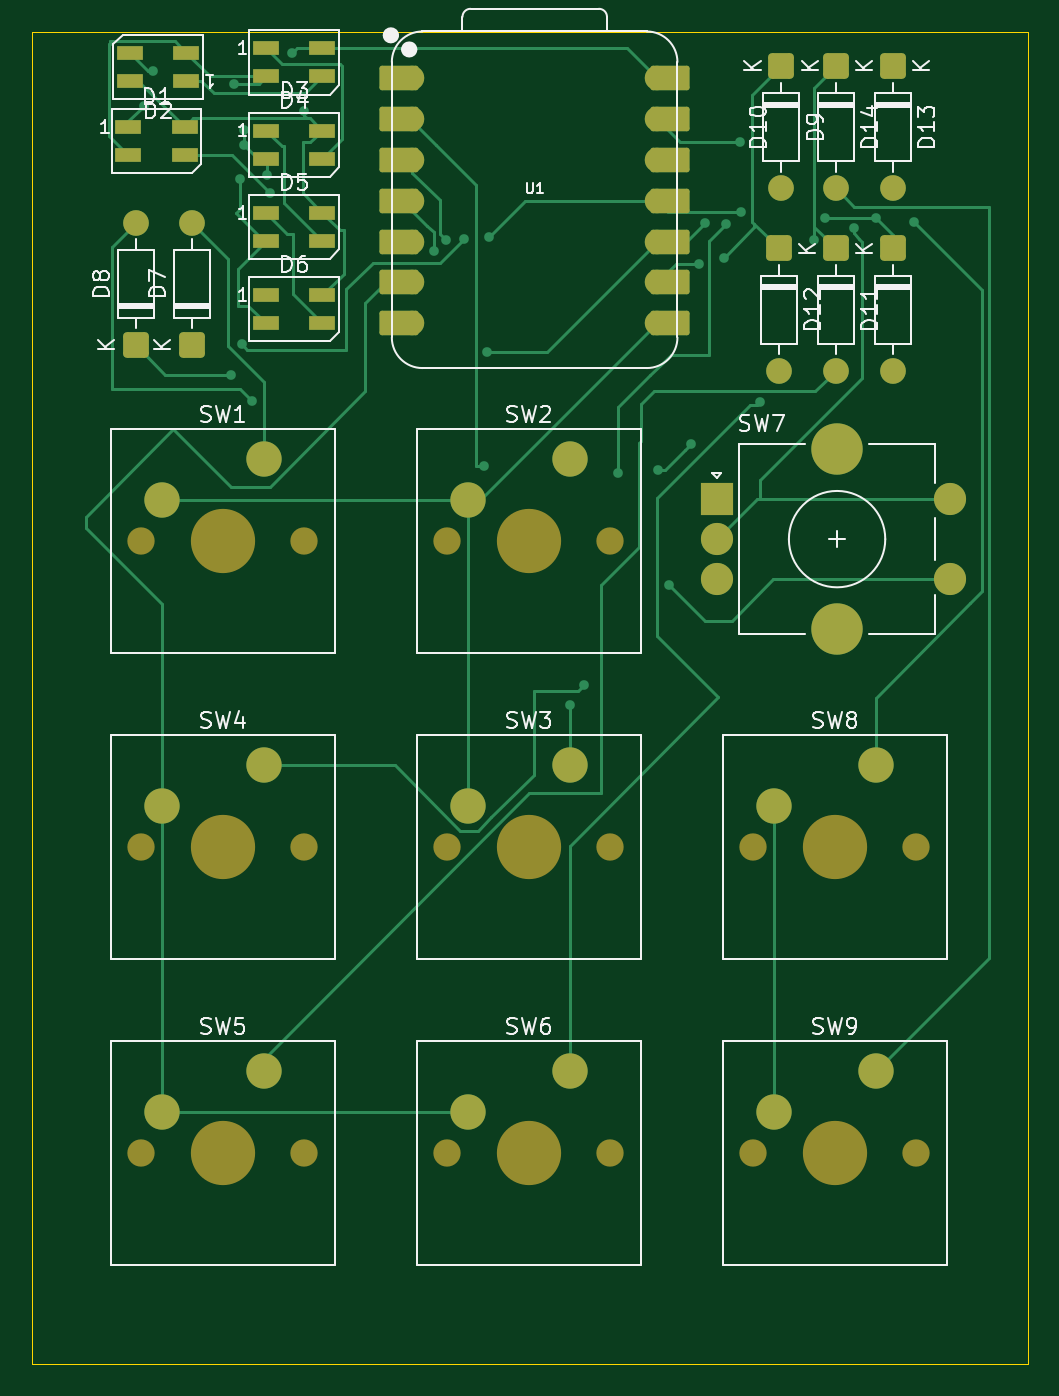
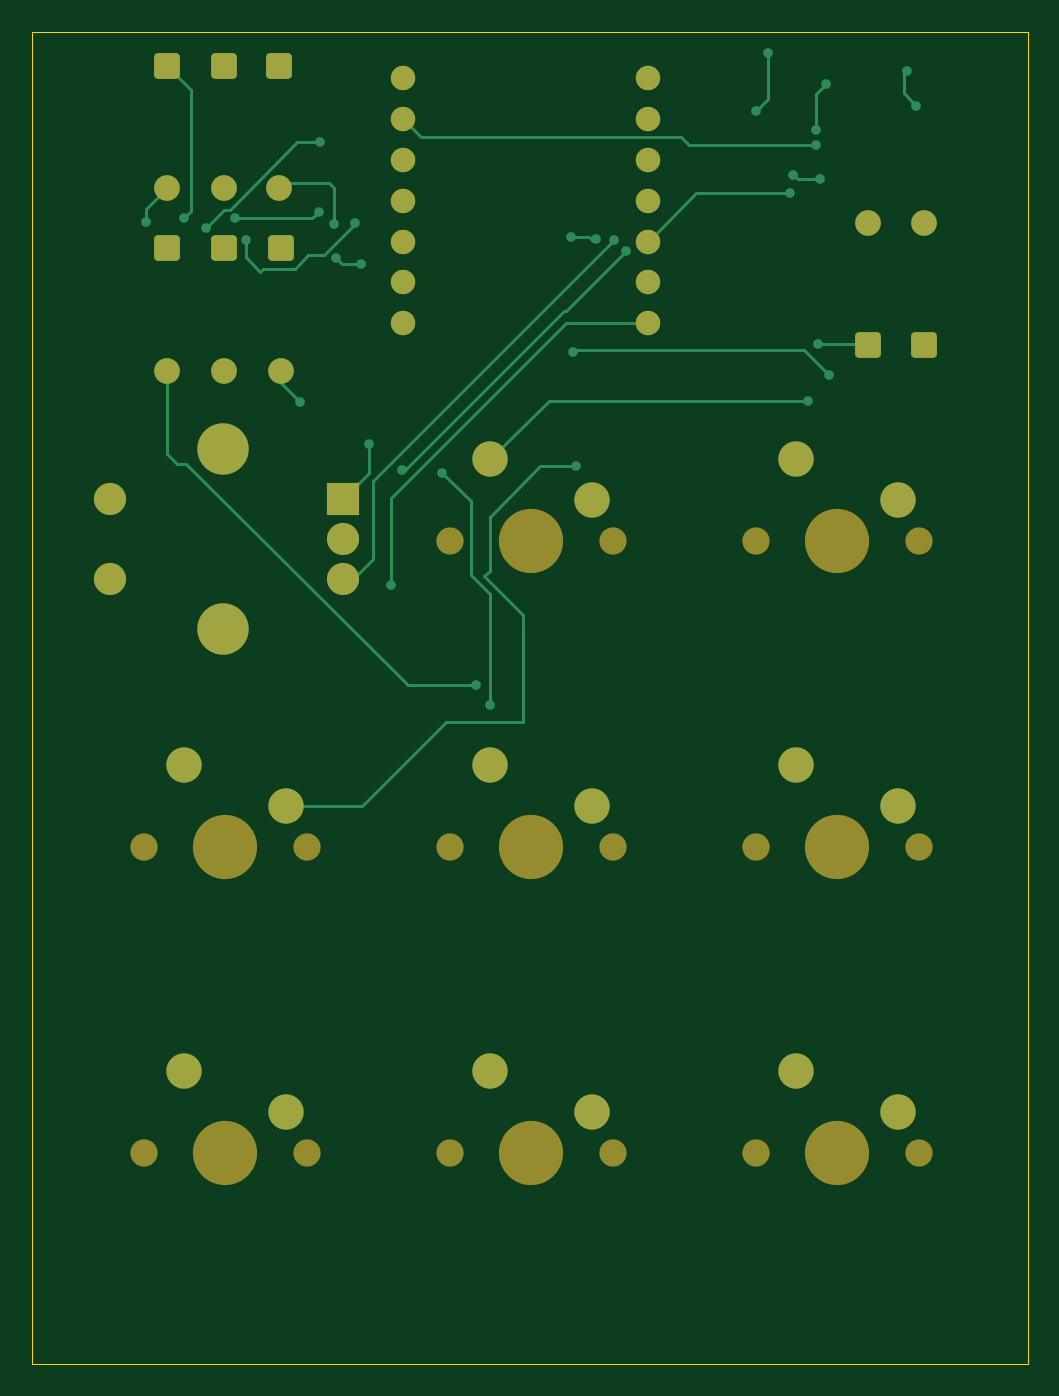
Circuit board: 9 layer files. Board 62.0 x 82.9 mm.
- bottom_copper: macropad-B_Cu.gbr (11428 bytes)
- bottom_mask: macropad-B_Mask.gbr (3853 bytes)
- paste: macropad-B_Paste.gbr (451 bytes)
- bottom_silk: macropad-B_Silkscreen.gbr (452 bytes)
- outline: macropad-Edge_Cuts.gbr (605 bytes)
- top_copper: macropad-F_Cu.gbr (19799 bytes)
- top_mask: macropad-F_Mask.gbr (5240 bytes)
- paste: macropad-F_Paste.gbr (1162 bytes)
- top_silk: macropad-F_Silkscreen.gbr (46111 bytes)

=== bottom_copper: macropad-B_Cu.gbr (11428 bytes, source omitted) ===
=== bottom_mask: macropad-B_Mask.gbr ===
%TF.GenerationSoftware,KiCad,Pcbnew,9.0.2*%
%TF.CreationDate,2025-08-01T00:08:25-07:00*%
%TF.ProjectId,macropad,6d616372-6f70-4616-942e-6b696361645f,rev?*%
%TF.SameCoordinates,Original*%
%TF.FileFunction,Soldermask,Bot*%
%TF.FilePolarity,Negative*%
%FSLAX46Y46*%
G04 Gerber Fmt 4.6, Leading zero omitted, Abs format (unit mm)*
G04 Created by KiCad (PCBNEW 9.0.2) date 2025-08-01 00:08:25*
%MOMM*%
%LPD*%
G01*
G04 APERTURE LIST*
G04 Aperture macros list*
%AMRoundRect*
0 Rectangle with rounded corners*
0 $1 Rounding radius*
0 $2 $3 $4 $5 $6 $7 $8 $9 X,Y pos of 4 corners*
0 Add a 4 corners polygon primitive as box body*
4,1,4,$2,$3,$4,$5,$6,$7,$8,$9,$2,$3,0*
0 Add four circle primitives for the rounded corners*
1,1,$1+$1,$2,$3*
1,1,$1+$1,$4,$5*
1,1,$1+$1,$6,$7*
1,1,$1+$1,$8,$9*
0 Add four rect primitives between the rounded corners*
20,1,$1+$1,$2,$3,$4,$5,0*
20,1,$1+$1,$4,$5,$6,$7,0*
20,1,$1+$1,$6,$7,$8,$9,0*
20,1,$1+$1,$8,$9,$2,$3,0*%
G04 Aperture macros list end*
%ADD10C,1.600000*%
%ADD11RoundRect,0.250000X-0.550000X0.550000X-0.550000X-0.550000X0.550000X-0.550000X0.550000X0.550000X0*%
%ADD12RoundRect,0.250000X0.550000X-0.550000X0.550000X0.550000X-0.550000X0.550000X-0.550000X-0.550000X0*%
%ADD13C,1.524000*%
%ADD14C,1.700000*%
%ADD15C,4.000000*%
%ADD16C,2.200000*%
%ADD17R,2.000000X2.000000*%
%ADD18C,2.000000*%
%ADD19C,3.200000*%
G04 APERTURE END LIST*
D10*
%TO.C,D13*%
X108400000Y-59010000D03*
D11*
X108400000Y-51390000D03*
%TD*%
D10*
%TO.C,D14*%
X104850000Y-59010000D03*
D11*
X104850000Y-51390000D03*
%TD*%
D10*
%TO.C,D12*%
X101300000Y-70370000D03*
D11*
X101300000Y-62750000D03*
%TD*%
D10*
%TO.C,D7*%
X64750000Y-61140000D03*
D12*
X64750000Y-68760000D03*
%TD*%
D10*
%TO.C,D9*%
X101450000Y-59010000D03*
D11*
X101450000Y-51390000D03*
%TD*%
D10*
%TO.C,D10*%
X108400000Y-70370000D03*
D11*
X108400000Y-62750000D03*
%TD*%
D10*
%TO.C,D8*%
X61250000Y-61140000D03*
D12*
X61250000Y-68760000D03*
%TD*%
D10*
%TO.C,D11*%
X104850000Y-70370000D03*
D11*
X104850000Y-62750000D03*
%TD*%
D13*
%TO.C,U1*%
X78470000Y-52160000D03*
X78470000Y-54700000D03*
X78470000Y-57240000D03*
X78470000Y-59780000D03*
X78470000Y-62320000D03*
X78470000Y-64860000D03*
X78470000Y-67400000D03*
X93710000Y-67400000D03*
X93710000Y-64860000D03*
X93710000Y-62320000D03*
X93710000Y-59780000D03*
X93710000Y-57240000D03*
X93710000Y-54700000D03*
X93710000Y-52160000D03*
%TD*%
D14*
%TO.C,SW9*%
X99695000Y-119062500D03*
D15*
X104775000Y-119062500D03*
D14*
X109855000Y-119062500D03*
D16*
X107315000Y-113982500D03*
X100965000Y-116522500D03*
%TD*%
D14*
%TO.C,SW8*%
X99695000Y-100012500D03*
D15*
X104775000Y-100012500D03*
D14*
X109855000Y-100012500D03*
D16*
X107315000Y-94932500D03*
X100965000Y-97472500D03*
%TD*%
D14*
%TO.C,SW3*%
X80645000Y-100012500D03*
D15*
X85725000Y-100012500D03*
D14*
X90805000Y-100012500D03*
D16*
X88265000Y-94932500D03*
X81915000Y-97472500D03*
%TD*%
D14*
%TO.C,SW1*%
X61595000Y-80962500D03*
D15*
X66675000Y-80962500D03*
D14*
X71755000Y-80962500D03*
D16*
X69215000Y-75882500D03*
X62865000Y-78422500D03*
%TD*%
D14*
%TO.C,SW6*%
X80645000Y-119062500D03*
D15*
X85725000Y-119062500D03*
D14*
X90805000Y-119062500D03*
D16*
X88265000Y-113982500D03*
X81915000Y-116522500D03*
%TD*%
D14*
%TO.C,SW4*%
X61595000Y-100012500D03*
D15*
X66675000Y-100012500D03*
D14*
X71755000Y-100012500D03*
D16*
X69215000Y-94932500D03*
X62865000Y-97472500D03*
%TD*%
D14*
%TO.C,SW5*%
X61595000Y-119062500D03*
D15*
X66675000Y-119062500D03*
D14*
X71755000Y-119062500D03*
D16*
X69215000Y-113982500D03*
X62865000Y-116522500D03*
%TD*%
D14*
%TO.C,SW2*%
X80645000Y-80962500D03*
D15*
X85725000Y-80962500D03*
D14*
X90805000Y-80962500D03*
D16*
X88265000Y-75882500D03*
X81915000Y-78422500D03*
%TD*%
D17*
%TO.C,SW7*%
X97418750Y-78343750D03*
D18*
X97418750Y-83343750D03*
X97418750Y-80843750D03*
D19*
X104918750Y-75243750D03*
X104918750Y-86443750D03*
D18*
X111918750Y-83343750D03*
X111918750Y-78343750D03*
%TD*%
M02*

=== paste: macropad-B_Paste.gbr ===
%TF.GenerationSoftware,KiCad,Pcbnew,9.0.2*%
%TF.CreationDate,2025-08-01T00:08:25-07:00*%
%TF.ProjectId,macropad,6d616372-6f70-4616-942e-6b696361645f,rev?*%
%TF.SameCoordinates,Original*%
%TF.FileFunction,Paste,Bot*%
%TF.FilePolarity,Positive*%
%FSLAX46Y46*%
G04 Gerber Fmt 4.6, Leading zero omitted, Abs format (unit mm)*
G04 Created by KiCad (PCBNEW 9.0.2) date 2025-08-01 00:08:25*
%MOMM*%
%LPD*%
G01*
G04 APERTURE LIST*
G04 APERTURE END LIST*
M02*

=== bottom_silk: macropad-B_Silkscreen.gbr ===
%TF.GenerationSoftware,KiCad,Pcbnew,9.0.2*%
%TF.CreationDate,2025-08-01T00:08:25-07:00*%
%TF.ProjectId,macropad,6d616372-6f70-4616-942e-6b696361645f,rev?*%
%TF.SameCoordinates,Original*%
%TF.FileFunction,Legend,Bot*%
%TF.FilePolarity,Positive*%
%FSLAX46Y46*%
G04 Gerber Fmt 4.6, Leading zero omitted, Abs format (unit mm)*
G04 Created by KiCad (PCBNEW 9.0.2) date 2025-08-01 00:08:25*
%MOMM*%
%LPD*%
G01*
G04 APERTURE LIST*
G04 APERTURE END LIST*
M02*

=== outline: macropad-Edge_Cuts.gbr ===
%TF.GenerationSoftware,KiCad,Pcbnew,9.0.2*%
%TF.CreationDate,2025-08-01T00:08:25-07:00*%
%TF.ProjectId,macropad,6d616372-6f70-4616-942e-6b696361645f,rev?*%
%TF.SameCoordinates,Original*%
%TF.FileFunction,Profile,NP*%
%FSLAX46Y46*%
G04 Gerber Fmt 4.6, Leading zero omitted, Abs format (unit mm)*
G04 Created by KiCad (PCBNEW 9.0.2) date 2025-08-01 00:08:25*
%MOMM*%
%LPD*%
G01*
G04 APERTURE LIST*
%TA.AperFunction,Profile*%
%ADD10C,0.050000*%
%TD*%
G04 APERTURE END LIST*
D10*
X54800000Y-49250000D02*
X116800000Y-49250000D01*
X116800000Y-132200000D01*
X54800000Y-132200000D01*
X54800000Y-49250000D01*
M02*

=== top_copper: macropad-F_Cu.gbr (19799 bytes, source omitted) ===
=== top_mask: macropad-F_Mask.gbr ===
%TF.GenerationSoftware,KiCad,Pcbnew,9.0.2*%
%TF.CreationDate,2025-08-01T00:08:25-07:00*%
%TF.ProjectId,macropad,6d616372-6f70-4616-942e-6b696361645f,rev?*%
%TF.SameCoordinates,Original*%
%TF.FileFunction,Soldermask,Top*%
%TF.FilePolarity,Negative*%
%FSLAX46Y46*%
G04 Gerber Fmt 4.6, Leading zero omitted, Abs format (unit mm)*
G04 Created by KiCad (PCBNEW 9.0.2) date 2025-08-01 00:08:25*
%MOMM*%
%LPD*%
G01*
G04 APERTURE LIST*
G04 Aperture macros list*
%AMRoundRect*
0 Rectangle with rounded corners*
0 $1 Rounding radius*
0 $2 $3 $4 $5 $6 $7 $8 $9 X,Y pos of 4 corners*
0 Add a 4 corners polygon primitive as box body*
4,1,4,$2,$3,$4,$5,$6,$7,$8,$9,$2,$3,0*
0 Add four circle primitives for the rounded corners*
1,1,$1+$1,$2,$3*
1,1,$1+$1,$4,$5*
1,1,$1+$1,$6,$7*
1,1,$1+$1,$8,$9*
0 Add four rect primitives between the rounded corners*
20,1,$1+$1,$2,$3,$4,$5,0*
20,1,$1+$1,$4,$5,$6,$7,0*
20,1,$1+$1,$6,$7,$8,$9,0*
20,1,$1+$1,$8,$9,$2,$3,0*%
G04 Aperture macros list end*
%ADD10R,1.600000X0.850000*%
%ADD11C,1.600000*%
%ADD12RoundRect,0.250000X-0.550000X0.550000X-0.550000X-0.550000X0.550000X-0.550000X0.550000X0.550000X0*%
%ADD13RoundRect,0.250000X0.550000X-0.550000X0.550000X0.550000X-0.550000X0.550000X-0.550000X-0.550000X0*%
%ADD14RoundRect,0.152400X1.063600X0.609600X-1.063600X0.609600X-1.063600X-0.609600X1.063600X-0.609600X0*%
%ADD15C,1.524000*%
%ADD16RoundRect,0.152400X-1.063600X-0.609600X1.063600X-0.609600X1.063600X0.609600X-1.063600X0.609600X0*%
%ADD17C,1.700000*%
%ADD18C,4.000000*%
%ADD19C,2.200000*%
%ADD20R,2.000000X2.000000*%
%ADD21C,2.000000*%
%ADD22C,3.200000*%
G04 APERTURE END LIST*
D10*
%TO.C,D3*%
X72872500Y-50290000D03*
X72872500Y-52040000D03*
X69372500Y-52040000D03*
X69372500Y-50290000D03*
%TD*%
%TO.C,D2*%
X60900000Y-52325000D03*
X60900000Y-50575000D03*
X64400000Y-50575000D03*
X64400000Y-52325000D03*
%TD*%
%TO.C,D4*%
X72872500Y-55410000D03*
X72872500Y-57160000D03*
X69372500Y-57160000D03*
X69372500Y-55410000D03*
%TD*%
%TO.C,D5*%
X72872500Y-60530000D03*
X72872500Y-62280000D03*
X69372500Y-62280000D03*
X69372500Y-60530000D03*
%TD*%
%TO.C,D6*%
X72872500Y-65650000D03*
X72872500Y-67400000D03*
X69372500Y-67400000D03*
X69372500Y-65650000D03*
%TD*%
%TO.C,D1*%
X64300000Y-55200000D03*
X64300000Y-56950000D03*
X60800000Y-56950000D03*
X60800000Y-55200000D03*
%TD*%
D11*
%TO.C,D13*%
X108400000Y-59010000D03*
D12*
X108400000Y-51390000D03*
%TD*%
D11*
%TO.C,D14*%
X104850000Y-59010000D03*
D12*
X104850000Y-51390000D03*
%TD*%
D11*
%TO.C,D12*%
X101300000Y-70370000D03*
D12*
X101300000Y-62750000D03*
%TD*%
D11*
%TO.C,D7*%
X64750000Y-61140000D03*
D13*
X64750000Y-68760000D03*
%TD*%
D11*
%TO.C,D9*%
X101450000Y-59010000D03*
D12*
X101450000Y-51390000D03*
%TD*%
D11*
%TO.C,D10*%
X108400000Y-70370000D03*
D12*
X108400000Y-62750000D03*
%TD*%
D11*
%TO.C,D8*%
X61250000Y-61140000D03*
D13*
X61250000Y-68760000D03*
%TD*%
D11*
%TO.C,D11*%
X104850000Y-70370000D03*
D12*
X104850000Y-62750000D03*
%TD*%
D14*
%TO.C,U1*%
X77635000Y-52160000D03*
D15*
X78470000Y-52160000D03*
D14*
X77635000Y-54700000D03*
D15*
X78470000Y-54700000D03*
D14*
X77635000Y-57240000D03*
D15*
X78470000Y-57240000D03*
D14*
X77635000Y-59780000D03*
D15*
X78470000Y-59780000D03*
D14*
X77635000Y-62320000D03*
D15*
X78470000Y-62320000D03*
D14*
X77635000Y-64860000D03*
D15*
X78470000Y-64860000D03*
D14*
X77635000Y-67400000D03*
D15*
X78470000Y-67400000D03*
X93710000Y-67400000D03*
D16*
X94545000Y-67400000D03*
D15*
X93710000Y-64860000D03*
D16*
X94545000Y-64860000D03*
D15*
X93710000Y-62320000D03*
D16*
X94545000Y-62320000D03*
D15*
X93710000Y-59780000D03*
D16*
X94545000Y-59780000D03*
D15*
X93710000Y-57240000D03*
D16*
X94545000Y-57240000D03*
D15*
X93710000Y-54700000D03*
D16*
X94545000Y-54700000D03*
D15*
X93710000Y-52160000D03*
D16*
X94545000Y-52160000D03*
%TD*%
D17*
%TO.C,SW9*%
X99695000Y-119062500D03*
D18*
X104775000Y-119062500D03*
D17*
X109855000Y-119062500D03*
D19*
X107315000Y-113982500D03*
X100965000Y-116522500D03*
%TD*%
D17*
%TO.C,SW8*%
X99695000Y-100012500D03*
D18*
X104775000Y-100012500D03*
D17*
X109855000Y-100012500D03*
D19*
X107315000Y-94932500D03*
X100965000Y-97472500D03*
%TD*%
D17*
%TO.C,SW3*%
X80645000Y-100012500D03*
D18*
X85725000Y-100012500D03*
D17*
X90805000Y-100012500D03*
D19*
X88265000Y-94932500D03*
X81915000Y-97472500D03*
%TD*%
D17*
%TO.C,SW1*%
X61595000Y-80962500D03*
D18*
X66675000Y-80962500D03*
D17*
X71755000Y-80962500D03*
D19*
X69215000Y-75882500D03*
X62865000Y-78422500D03*
%TD*%
D17*
%TO.C,SW6*%
X80645000Y-119062500D03*
D18*
X85725000Y-119062500D03*
D17*
X90805000Y-119062500D03*
D19*
X88265000Y-113982500D03*
X81915000Y-116522500D03*
%TD*%
D17*
%TO.C,SW4*%
X61595000Y-100012500D03*
D18*
X66675000Y-100012500D03*
D17*
X71755000Y-100012500D03*
D19*
X69215000Y-94932500D03*
X62865000Y-97472500D03*
%TD*%
D17*
%TO.C,SW5*%
X61595000Y-119062500D03*
D18*
X66675000Y-119062500D03*
D17*
X71755000Y-119062500D03*
D19*
X69215000Y-113982500D03*
X62865000Y-116522500D03*
%TD*%
D17*
%TO.C,SW2*%
X80645000Y-80962500D03*
D18*
X85725000Y-80962500D03*
D17*
X90805000Y-80962500D03*
D19*
X88265000Y-75882500D03*
X81915000Y-78422500D03*
%TD*%
D20*
%TO.C,SW7*%
X97418750Y-78343750D03*
D21*
X97418750Y-83343750D03*
X97418750Y-80843750D03*
D22*
X104918750Y-75243750D03*
X104918750Y-86443750D03*
D21*
X111918750Y-83343750D03*
X111918750Y-78343750D03*
%TD*%
M02*

=== paste: macropad-F_Paste.gbr ===
%TF.GenerationSoftware,KiCad,Pcbnew,9.0.2*%
%TF.CreationDate,2025-08-01T00:08:25-07:00*%
%TF.ProjectId,macropad,6d616372-6f70-4616-942e-6b696361645f,rev?*%
%TF.SameCoordinates,Original*%
%TF.FileFunction,Paste,Top*%
%TF.FilePolarity,Positive*%
%FSLAX46Y46*%
G04 Gerber Fmt 4.6, Leading zero omitted, Abs format (unit mm)*
G04 Created by KiCad (PCBNEW 9.0.2) date 2025-08-01 00:08:25*
%MOMM*%
%LPD*%
G01*
G04 APERTURE LIST*
%ADD10R,1.600000X0.850000*%
G04 APERTURE END LIST*
D10*
%TO.C,D3*%
X72872500Y-50290000D03*
X72872500Y-52040000D03*
X69372500Y-52040000D03*
X69372500Y-50290000D03*
%TD*%
%TO.C,D2*%
X60900000Y-52325000D03*
X60900000Y-50575000D03*
X64400000Y-50575000D03*
X64400000Y-52325000D03*
%TD*%
%TO.C,D4*%
X72872500Y-55410000D03*
X72872500Y-57160000D03*
X69372500Y-57160000D03*
X69372500Y-55410000D03*
%TD*%
%TO.C,D5*%
X72872500Y-60530000D03*
X72872500Y-62280000D03*
X69372500Y-62280000D03*
X69372500Y-60530000D03*
%TD*%
%TO.C,D6*%
X72872500Y-65650000D03*
X72872500Y-67400000D03*
X69372500Y-67400000D03*
X69372500Y-65650000D03*
%TD*%
%TO.C,D1*%
X64300000Y-55200000D03*
X64300000Y-56950000D03*
X60800000Y-56950000D03*
X60800000Y-55200000D03*
%TD*%
M02*

=== top_silk: macropad-F_Silkscreen.gbr (46111 bytes, source omitted) ===
